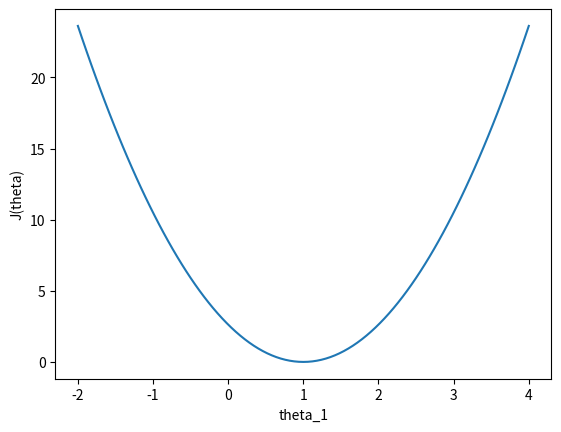

Reproduce this figure in Python.
# !/usr/bin/python
# -*-coding:utf-8 -*-
"""
[redacted]
Date: 2020/4/26
"""
import matplotlib.pyplot as plt
import numpy as np


# X = np.array([[0, 1, 2, 4]]).T  # 都转换成列向量
# y = np.array([[0, 1, 2, 4]]).T
# theta1 = np.array([[0, 0]]).T  # 三个不同的theta_1值
# theta2 = np.array([[0, 0.5]]).T
# theta3 = np.array([[0, 1]]).T
# X_size = X.shape
# X_0 = np.ones((X_size[0],1))  # 添加x_0
# X_with_x0 = np.concatenate((X_0, X), axis=1)
# h1 = np.dot(X_with_x0, theta1)
# h2 = np.dot(X_with_x0, theta2)
# h3 = np.dot(X_with_x0, theta3)
# plt.plot(X, y, 'rx', label='y')
# plt.plot(X, h1, 'b', label='h1, theta_1=0')
# plt.plot(X, h2, 'm', label='h2, theta_1=0.5')
# plt.plot(X, h3, 'g', label='h3, theta_1=1')
# plt.xlabel('X')
# plt.ylabel('y/h')
# plt.axis([-0.1, 4.5, -0.1, 4.5])
# plt.legend(loc='upper left')
# plt.savefig('liner_gression_error.png', dpi=200)
# 计算代价函数的值
def calcu_cost(theta, X, y):
    m = X.shape[0]  # sample size
    X_0 = np.ones((m,1))
    X_with_x0 = np.concatenate((X_0, X), axis=1)
    h = np.dot(X_with_x0, theta)
    return(np.dot((h-y).T, (h-y))/(2*m))

X = np.array([[0, 1, 2, 4]]).T
y = np.array([[0, 1, 2, 4]]).T
theta_0 = np.zeros((101, 1))
theta_1 = np.array([np.linspace(-2, 4, 101)]).T
theta = np.concatenate((theta_0, theta_1), axis=1)  # 101组不同的参数
J_list = []
for i in range(101):
    current_theta = theta[i:i+1].T
    cost = calcu_cost(current_theta, X, y)
    J_list.append(cost[0,0])
plt.plot(theta_1, J_list)
plt.xlabel('theta_1')
plt.ylabel('J(theta)')
plt.savefig('cost_theta.png', dpi=200)
